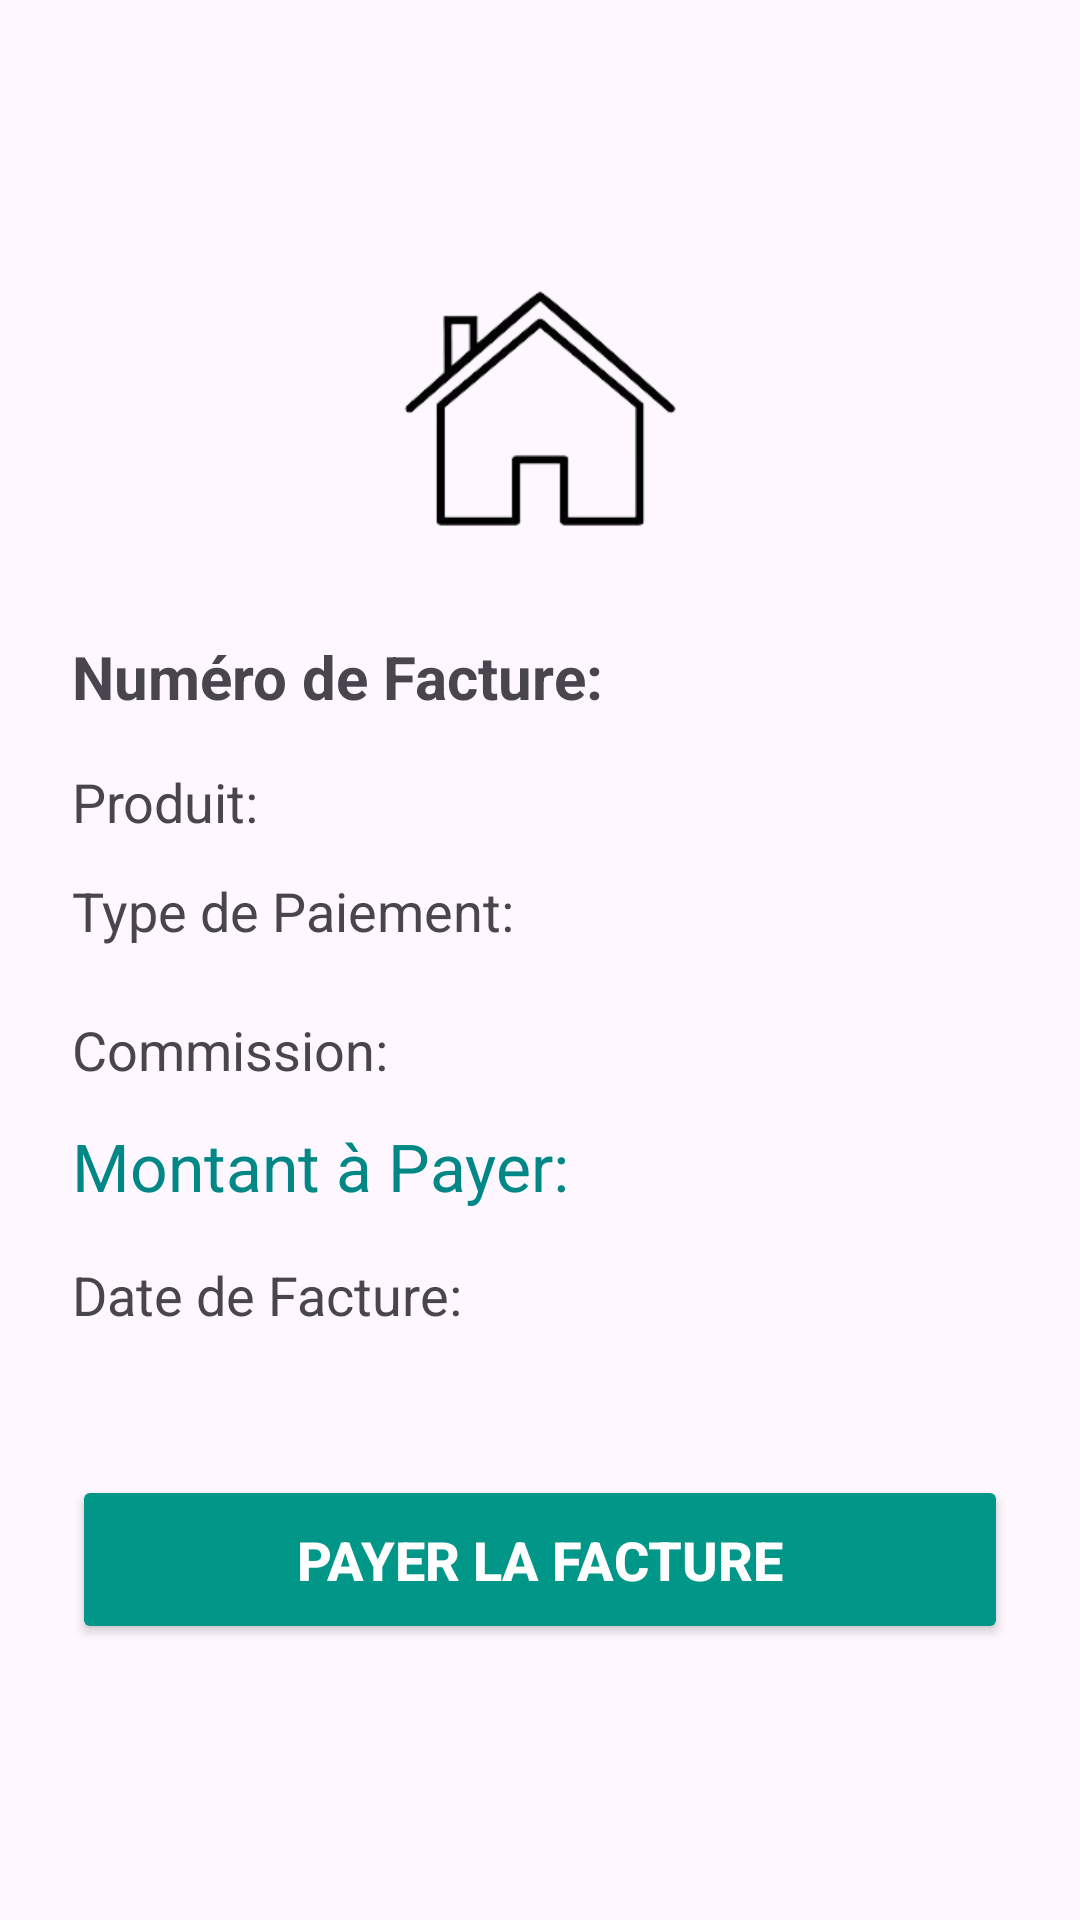

Layout XML and referenced resources for this Android screen:
<!-- AndroidManifest.xml: application theme Theme.MiniApplicationHCM -->
<!-- res/layout/activityfacture2.xml -->
<?xml version="1.0" encoding="utf-8"?>
<LinearLayout
    xmlns:android="http://schemas.android.com/apk/res/android"
    android:layout_width="match_parent"
    android:layout_height="match_parent"
    android:orientation="vertical"
    android:padding="24dp"
    android:gravity="center">

    
    <ImageView
        android:id="@+id/logo_image"
        android:layout_width="120dp"
        android:layout_height="120dp"
        android:layout_marginBottom="16dp"
        android:src="@drawable/logo" />

    
    <TextView
        android:id="@+id/facture_number"
        android:layout_width="match_parent"
        android:layout_height="wrap_content"
        android:text="Numéro de Facture: "
        android:textSize="20sp"
        android:textStyle="bold"
        android:layout_marginBottom="16dp" />

    
    <TextView
        android:id="@+id/product_type"
        android:layout_width="match_parent"
        android:layout_height="wrap_content"
        android:text="Produit: "
        android:textSize="18sp"
        android:layout_marginBottom="12dp" />

    
    <TextView
        android:id="@+id/payment_type"
        android:layout_width="match_parent"
        android:layout_height="wrap_content"
        android:text="Type de Paiement: "
        android:textSize="18sp"
        android:layout_marginBottom="12dp" />

    
    <TextView
        android:id="@+id/commission"
        android:layout_width="match_parent"
        android:layout_height="wrap_content"
        android:text="Commission: "
        android:textSize="18sp"
        android:layout_marginTop="10dp"
        android:layout_marginBottom="12dp" />

    
    <TextView
        android:id="@+id/amount"
        android:layout_width="match_parent"
        android:layout_height="wrap_content"
        android:text="Montant à Payer: "
        android:textSize="22sp"
        android:textColor="@color/teal_700"
        android:layout_marginBottom="16dp" />

    
    <TextView
        android:id="@+id/invoice_date"
        android:layout_width="match_parent"
        android:layout_height="wrap_content"
        android:text="Date de Facture: "
        android:textSize="18sp"
        android:layout_marginBottom="24dp" />

    
    <Button
        android:id="@+id/pay_button"
        android:layout_width="match_parent"
        android:layout_height="wrap_content"
        android:text="Payer la Facture"
        android:textSize="18sp"
        android:textColor="#FFFFFF"
        android:textStyle="bold"
        android:backgroundTint="#009688"
        android:layout_marginTop="24dp"
        android:padding="16dp"
        android:layout_marginBottom="16dp" />

</LinearLayout>
<!-- resources referenced by this layout -->
<resources>
  <!-- drawable logo: png bitmap (drawable, 12098 bytes) -->
  <style name="Theme.MiniApplicationHCM" parent="Base.Theme.MiniApplicationHCM" />
  <style name="Base.Theme.MiniApplicationHCM" parent="Theme.Material3.DayNight.NoActionBar">
          
          
      </style>
  <!-- not gathered from this repository: default colours our renderer supplied (Android Studio template values) -->
  <color name="teal_700">#FF018786</color>
</resources>
